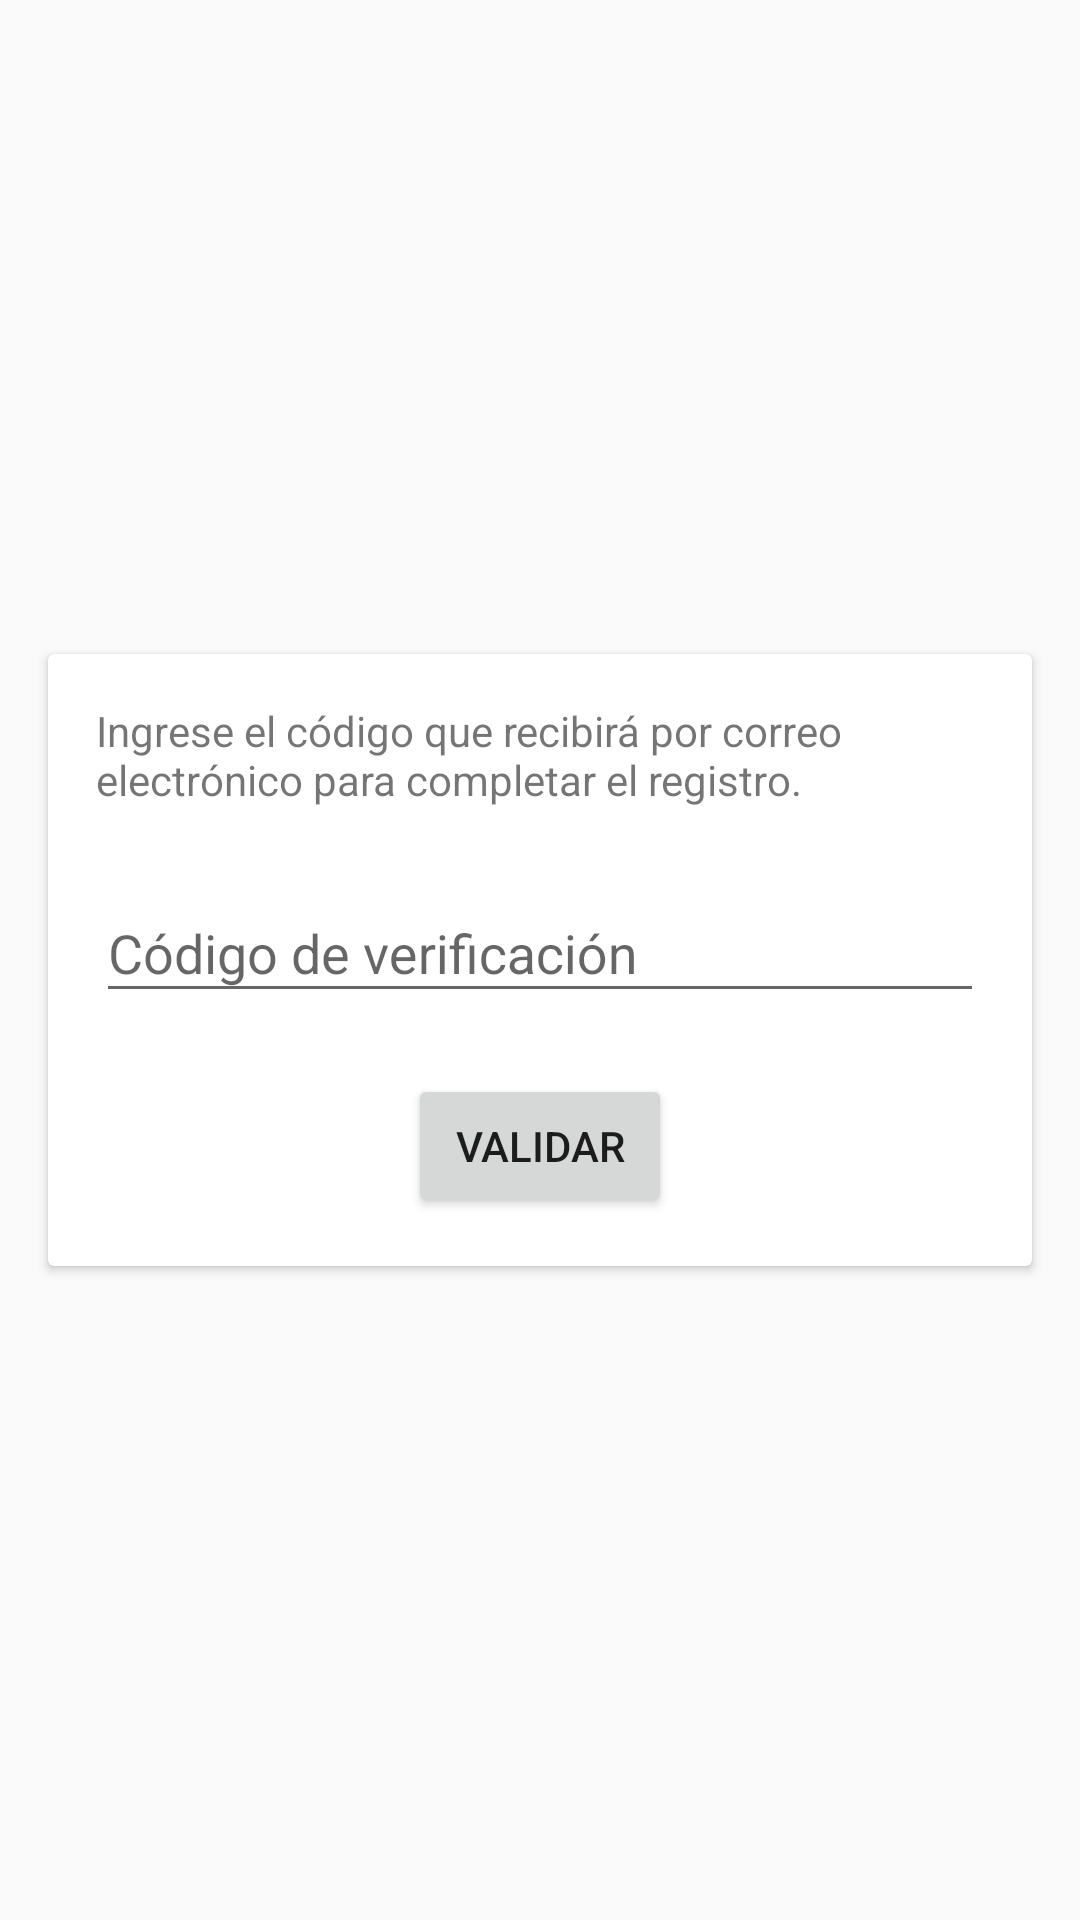

Produce the Android XML layout that renders to this screen, including the resource entries it uses.
<!-- AndroidManifest.xml: application theme AppTheme -->
<!-- res/layout/activity_confirmation_register.xml -->
<?xml version="1.0" encoding="utf-8"?>
<android.support.constraint.ConstraintLayout xmlns:android="http://schemas.android.com/apk/res/android"
    xmlns:app="http://schemas.android.com/apk/res-auto"
    xmlns:tools="http://schemas.android.com/tools"
    android:layout_width="match_parent"
    android:layout_height="match_parent"
    tools:context="ni.com.fetesa.makitamovil.ui.activities.ConfirmationRegisterActivity">

    <android.support.v7.widget.CardView
        android:layout_width="match_parent"
        android:layout_height="wrap_content"
        app:layout_constraintTop_toTopOf="parent"
        app:layout_constraintBottom_toBottomOf="parent"
        app:layout_constraintLeft_toLeftOf="parent"
        app:layout_constraintRight_toRightOf="parent"
        android:layout_marginLeft="16dp"
        android:layout_marginRight="16dp">

        <android.support.constraint.ConstraintLayout
            android:layout_width="match_parent"
            android:layout_height="wrap_content">

            <TextView
                android:id="@+id/textView_label_verifyRegister"
                android:layout_width="match_parent"
                android:layout_height="wrap_content"
                app:layout_constraintTop_toTopOf="parent"
                app:layout_constraintLeft_toLeftOf="parent"
                app:layout_constraintRight_toRightOf="parent"
                android:layout_marginTop="16dp"
                android:layout_marginLeft="16dp"
                android:layout_marginRight="16dp"
                android:text="@string/label_verify_register"/>

            <android.support.design.widget.TextInputLayout
                android:id="@+id/text_input_layout_verification_code"
                android:layout_width="match_parent"
                android:layout_height="wrap_content"
                app:layout_constraintTop_toBottomOf="@+id/textView_label_verifyRegister"
                app:layout_constraintRight_toRightOf="parent"
                app:layout_constraintLeft_toLeftOf="parent"
                app:errorEnabled="true"
                android:layout_marginLeft="16dp"
                android:layout_marginRight="16dp"
                android:layout_marginTop="16dp"
                >

                <android.support.design.widget.TextInputEditText
                    android:id="@+id/edit_text_verification_code"
                    android:layout_width="match_parent"
                    android:layout_height="wrap_content"
                    android:hint="@string/input_user_verification_code"/>

            </android.support.design.widget.TextInputLayout>

            <Button
                android:id="@+id/button_verify_code"
                android:theme="@style/PrimaryFlatButton"
                android:layout_width="wrap_content"
                android:layout_height="wrap_content"
                android:layout_marginBottom="16dp"
                android:layout_weight="1"
                android:height="36dp"
                android:padding="8dp"
                app:layout_constraintTop_toBottomOf="@id/text_input_layout_verification_code"
                app:layout_constraintBottom_toBottomOf="parent"
                app:layout_constraintLeft_toLeftOf="parent"
                app:layout_constraintRight_toRightOf="parent"
                android:text="@string/button_validate_register" />
        </android.support.constraint.ConstraintLayout>
    </android.support.v7.widget.CardView>

</android.support.constraint.ConstraintLayout>
<!-- resources referenced by this layout -->
<resources>
  <string name="button_validate_register">Validar</string>
  <string name="input_user_verification_code">Código de verificación</string>
  <string name="label_verify_register">Ingrese el código que recibirá por correo electrónico para completar el registro.</string>
  <style name="AppTheme" parent="Theme.AppCompat.Light.DarkActionBar">
          
          <item name="colorPrimary">@color/colorPrimary</item>
          <item name="colorPrimaryDark">@color/colorPrimaryDark</item>
          <item name="colorAccent">@color/colorAccent</item>
      </style>
  <color name="colorPrimary">#2196f3</color>
  <color name="colorPrimaryDark">#007cbd</color>
  <color name="colorAccent">#f40010</color>
</resources>
